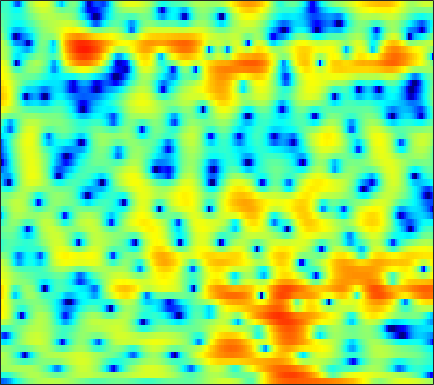

The data file committed next to this chart (first rows):
-11.816, -11.798, -11.171, -10, -8.9469, -7.4797, -6.0719, -5.0948, -3.8995, -2.8459, -1.9226, -1.3082, -0.58581, 0.033151, 0.43431, 0.89296, 1.2713, 1.5064, 1.7613, 1.9422, 2.0686, 2.1371, 2.1932, 2.2073
-4.023, -4.066, -3.937, -3.576, -3.175, -2.509, -1.768, -1.203, -0.4836, 0.1689, 0.7338, 1.089, 1.473, 1.747, 1.879, 1.958, 1.924, 1.826, 1.605, 1.288, 0.8902, 0.5508, 0.07708, -0.3727
0.9818, 1.077, 1.183, 1.277, 1.343, 1.429, 1.515, 1.575, 1.65, 1.716, 1.763, 1.783, 1.78, 1.736, 1.661, 1.49, 1.218, 0.9313, 0.4156, -0.2878, -1.227, -2.123, -3.641, -5.61
1.707, 1.593, 1.345, 0.9919, 0.6627, 0.1426, -0.4583, -0.9432, -1.591, -2.16, -2.546, -2.662, -2.554, -2.197, -1.828, -1.292, -0.7831, -0.4524, -0.1048, 0.1302, 0.2608, 0.3005, 0.3015, 0.283
2.17, 1.875, 1.371, 0.7142, 0.09955, -0.9401, -2.301, -3.612, -5.932, -9.351, -14.97, -19.69, -13.7, -8.509, -5.974, -3.572, -1.864, -0.9005, 0.0806, 0.785, 1.275, 1.531, 1.758, 1.893
0.5188, 0.3191, 0.07786, -0.1418, -0.2988, -0.5219, -0.7708, -0.9632, -1.204, -1.384, -1.432, -1.332, -0.9916, -0.4702, -0.01687, 0.594, 1.141, 1.473, 1.781, 1.914, 1.861, 1.698, 1.316, 0.754
-5.886, -6.36, -6.363, -5.572, -4.649, -3.3, -2.045, -1.216, -0.2614, 0.541, 1.214, 1.653, 2.17, 2.596, 2.856, 3.12, 3.277, 3.308, 3.209, 2.938, 2.464, 1.955, 1.032, -0.2461
-11.38, -13.59, -14.72, -11.59, -8.89, -5.997, -3.802, -2.499, -1.114, -0.01887, 0.86, 1.4, 1.99, 2.444, 2.701, 2.938, 3.047, 3.041, 2.917, 2.648, 2.233, 1.828, 1.174, 0.3869
-2.849, -2.937, -2.947, -2.757, -2.497, -2.049, -1.558, -1.174, -0.6674, -0.1663, 0.3302, 0.6968, 1.148, 1.555, 1.822, 2.1, 2.266, 2.308, 2.249, 2.055, 1.724, 1.383, 0.8335, 0.1927
2.739, 2.389, 1.854, 1.255, 0.7627, 0.05868, -0.6968, -1.25, -1.854, -2.144, -1.981, -1.573, -0.7995, 0.06286, 0.6733, 1.348, 1.828, 2.058, 2.174, 2.07, 1.743, 1.346, 0.6304, -0.3125
5.879, 5.271, 4.299, 3.1, 2.021, 0.2648, -2.047, -4.37, -9.025, -19.38, -15.73, -9.361, -4.95, -2.264, -0.8658, 0.448, 1.309, 1.716, 1.965, 1.908, 1.589, 1.151, 0.3123, -0.8236
6.01, 5.355, 4.366, 3.229, 2.281, 0.9199, -0.5104, -1.582, -2.832, -3.615, -3.668, -3.277, -2.42, -1.463, -0.8162, -0.1279, 0.3366, 0.5319, 0.5726, 0.3802, -0.02159, -0.4528, -1.229, -2.234
5.925, 5.208, 4.104, 2.889, 1.938, 0.7375, -0.2525, -0.7834, -1.157, -1.21, -1.057, -0.8351, -0.4955, -0.1747, -0.005463, 0.1143, 0.105, -0.009424, -0.2617, -0.6206, -1.11, -1.524, -2.181, -2.968
7.018, 6.075, 4.41, 2.213, 0.107, -3.417, -6.988, -7.448, -5.021, -2.507, -0.7654, 0.1269, 0.8749, 1.17, 1.145, 0.851, 0.2369, -0.3831, -1.294, -2.136, -2.754, -2.975, -2.988, -2.921
6.925, 6.166, 4.782, 2.991, 1.388, -0.9163, -2.709, -3.052, -2.182, -0.9018, 0.1743, 0.7264, 1.055, 0.9477, 0.5887, -0.3281, -1.842, -3.472, -6.769, -12.44, -22.75, -14.9, -8.685, -5.575
5.143, 4.756, 4.089, 3.295, 2.688, 1.915, 1.276, 0.921, 0.6077, 0.4391, 0.3095, 0.1792, -0.07762, -0.4616, -0.8797, -1.649, -2.645, -3.542, -4.827, -5.866, -6.362, -6.194, -5.377, -4.353
4.119, 3.813, 3.325, 2.749, 2.284, 1.665, 1.074, 0.6731, 0.2015, -0.177, -0.5052, -0.7303, -1.005, -1.304, -1.55, -1.877, -2.212, -2.429, -2.646, -2.776, -2.695, -2.539, -2.232, -1.835
3.629, 3.225, 2.569, 1.787, 1.123, 0.1892, -0.7255, -1.335, -1.987, -2.379, -2.55, -2.572, -2.574, -2.63, -2.698, -2.816, -2.931, -2.943, -2.821, -2.532, -1.991, -1.492, -0.7612, -0.04639
2.802, 2.344, 1.477, 0.2942, -0.8547, -2.816, -5.326, -7.41, -9.44, -9.038, -7.26, -6.082, -5.044, -4.6, -4.636, -5.206, -6.211, -7.106, -7.724, -6.714, -4.62, -2.907, -0.8601, 0.8214
0.2268, 0.1798, -0.24, -1.099, -2.089, -3.957, -6.536, -8.869, -11.31, -10.42, -8.041, -6.598, -5.425, -4.953, -5.101, -5.989, -7.842, -10.09, -13.19, -11.18, -6.405, -3.618, -0.8085, 1.277
-3.277, -2.506, -1.951, -1.874, -2.056, -2.52, -3.113, -3.547, -3.952, -4.123, -4.054, -3.921, -3.691, -3.522, -3.471, -3.43, -3.423, -3.332, -3.012, -2.25, -1.174, -0.2574, 0.9666, 2.064
-3.48, -2.812, -2.171, -1.846, -1.77, -1.864, -2.116, -2.384, -2.767, -3.145, -3.459, -3.609, -3.629, -3.459, -3.186, -2.667, -2.037, -1.5, -0.7798, 0.01164, 0.7828, 1.335, 2.014, 2.577
-1.841, -1.494, -1.176, -1.005, -1.002, -1.193, -1.623, -2.113, -3.022, -4.193, -5.567, -6.564, -7.413, -7.071, -6.059, -4.366, -2.698, -1.587, -0.2731, 0.7743, 1.606, 2.119, 2.631, 2.967
-1.217, -0.8659, -0.4525, -0.1753, -0.1006, -0.2131, -0.6422, -1.211, -2.401, -4.233, -7.079, -10.41, -17.76, -14.93, -9.669, -5.408, -2.635, -1.117, 0.4089, 1.514, 2.303, 2.702, 3.012, 3.089
-3.541, -2.589, -1.353, -0.3778, 0.1495, 0.5687, 0.6597, 0.5285, 0.08886, -0.604, -1.43, -2.002, -2.468, -2.353, -1.882, -0.9939, 0.003376, 0.7103, 1.49, 2.099, 2.506, 2.645, 2.622, 2.313
-8.515, -5.47, -2.765, -0.9208, 0.06711, 0.981, 1.53, 1.742, 1.821, 1.708, 1.468, 1.26, 0.981, 0.777, 0.6752, 0.629, 0.6951, 0.8022, 1.025, 1.267, 1.445, 1.508, 1.406, 1.015
-3.635, -2.517, -1.051, 0.1705, 0.9168, 1.684, 2.204, 2.436, 2.551, 2.463, 2.177, 1.83, 1.214, 0.4121, -0.2857, -1.247, -2.096, -2.475, -2.436, -1.874, -1.101, -0.5532, -0.03406, 0.1878
-0.2724, 0.07803, 0.6044, 1.151, 1.542, 1.997, 2.347, 2.525, 2.607, 2.484, 2.113, 1.633, 0.662, -0.7981, -2.335, -5.316, -10.22, -16.48, -14.34, -7.84, -4.291, -2.601, -1.078, -0.1478
-0.4479, -0.4055, -0.2967, -0.06194, 0.1936, 0.6194, 1.085, 1.416, 1.771, 1.953, 1.898, 1.678, 1.094, 0.169, -0.7742, -2.289, -3.853, -4.675, -4.67, -3.642, -2.315, -1.442, -0.5421, 0.07358
-3.194, -3.746, -4.365, -4.585, -4.291, -3.308, -1.978, -0.9737, 0.2267, 1.167, 1.815, 2.108, 2.262, 2.174, 1.981, 1.623, 1.221, 0.9681, 0.7021, 0.5528, 0.4631, 0.3875, 0.2465, 0.04656
-6.859, -8.688, -12.57, -20.56, -19.63, -10.81, -5.994, -3.492, -1.049, 0.7305, 2.024, 2.727, 3.375, 3.726, 3.834, 3.783, 3.563, 3.298, 2.818, 2.2, 1.412, 0.7181, -0.3537, -1.58
-8.17, -8.848, -9.604, -9.752, -9.025, -6.989, -4.515, -2.756, -0.6731, 1.029, 2.357, 3.131, 3.88, 4.338, 4.501, 4.495, 4.242, 3.883, 3.198, 2.229, 0.9594, -0.2321, -2.22, -4.822
-11.52, -10.77, -9.334, -7.663, -6.351, -4.552, -2.761, -1.478, 0.09523, 1.46, 2.582, 3.251, 3.909, 4.311, 4.432, 4.377, 4.059, 3.64, 2.862, 1.794, 0.4444, -0.8096, -2.781, -5.139
-21.82, -16.2, -11.61, -8.374, -6.386, -4.125, -2.19, -0.9063, 0.5769, 1.815, 2.806, 3.384, 3.939, 4.247, 4.31, 4.178, 3.805, 3.375, 2.583, 1.576, 0.3496, -0.707, -2.291, -4.043
-13.8, -12.25, -9.765, -7.257, -5.523, -3.429, -1.579, -0.3764, 1.022, 2.164, 3.052, 3.556, 4.007, 4.198, 4.187, 3.947, 3.476, 2.986, 2.149, 1.148, -0.01214, -0.9375, -2.276, -3.719
-12.42, -10.55, -8.161, -5.936, -4.386, -2.506, -0.8388, 0.2761, 1.551, 2.593, 3.399, 3.835, 4.183, 4.257, 4.13, 3.724, 3.036, 2.345, 1.244, -0.04054, -1.362, -2.325, -3.429, -4.339
-12.15, -9.614, -6.995, -4.901, -3.523, -1.848, -0.3397, 0.6982, 1.931, 2.967, 3.768, 4.196, 4.516, 4.535, 4.322, 3.729, 2.75, 1.713, -0.08393, -2.427, -5.262, -7.336, -8.708, -7.871
-6.658, -6.204, -5.613, -4.913, -4.247, -3.064, -1.595, -0.436, 1.069, 2.372, 3.386, 3.945, 4.402, 4.515, 4.369, 3.826, 2.87, 1.838, -0.06219, -2.716, -6.434, -10.04, -12.28, -8.861
-4.301, -5.367, -7.365, -10.22, -12.19, -10.73, -6.649, -4.022, -1.359, 0.5796, 1.974, 2.718, 3.369, 3.664, 3.684, 3.451, 2.922, 2.376, 1.434, 0.3488, -0.7087, -1.353, -1.826, -1.806
-1.886, -3.095, -5.151, -7.63, -9.024, -8.37, -5.78, -3.854, -1.762, -0.2155, 0.9029, 1.51, 2.07, 2.372, 2.454, 2.419, 2.22, 2.008, 1.634, 1.234, 0.835, 0.5976, 0.3506, 0.2088
1.693, 1.105, 0.301, -0.3932, -0.7542, -0.9555, -0.8276, -0.6077, -0.2464, 0.09068, 0.359, 0.5065, 0.6398, 0.7169, 0.7157, 0.6628, 0.5682, 0.4477, 0.2931, 0.1337, -0.006851, -0.09347, -0.1695, -0.2243
4.768, 4.396, 3.824, 3.201, 2.718, 2.062, 1.396, 0.8925, 0.1988, -0.4721, -1.078, -1.451, -1.817, -2.015, -2.079, -2.163, -2.259, -2.373, -2.518, -2.642, -2.641, -2.584, -2.402, -2.169
6.886, 6.527, 5.904, 5.11, 4.399, 3.292, 1.949, 0.778, -1.044, -3.149, -5.336, -6.69, -7.483, -7.215, -6.747, -6.301, -6.319, -6.559, -7.254, -7.964, -8.227, -7.856, -6.858, -5.691
7.695, 7.319, 6.644, 5.759, 4.934, 3.588, 1.907, 0.3549, -2.25, -5.819, -11.28, -18.56, -20.34, -12.91, -10.57, -9.211, -9.232, -10.05, -12.51, -17.66, -34.08, -20.08, -12.94, -9.434
7.253, 6.906, 6.28, 5.462, 4.721, 3.542, 2.151, 0.9431, -0.8456, -2.791, -4.711, -5.885, -6.811, -7.043, -7.027, -7.123, -7.527, -8.193, -9.246, -10.45, -11.03, -10.69, -9.602, -8.35
6.259, 5.966, 5.425, 4.714, 4.096, 3.172, 2.163, 1.382, 0.352, -0.6354, -1.519, -2.089, -2.696, -3.171, -3.477, -3.885, -4.337, -4.706, -5.233, -5.712, -6.107, -6.287, -6.381, -6.352
5.454, 5.176, 4.603, 3.849, 3.181, 2.243, 1.335, 0.7535, 0.1146, -0.3135, -0.574, -0.6988, -0.8216, -0.958, -1.086, -1.301, -1.636, -1.904, -2.443, -3.045, -3.713, -4.283, -5.028, -5.698
5.293, 4.939, 4.124, 2.935, 1.803, 0.08805, -1.599, -2.503, -2.822, -2.235, -1.325, -0.6651, 0.04026, 0.542, 0.7748, 0.8961, 0.8117, 0.5728, 0.0671, -0.763, -1.943, -3.086, -5.125, -7.798
4.52, 4.175, 3.194, 1.523, -0.2687, -3.715, -9.732, -20.15, -14.56, -7.269, -3.861, -2.203, -0.6694, 0.3903, 0.9464, 1.43, 1.676, 1.602, 1.307, 0.6532, -0.4405, -1.574, -3.613, -6.369
2.518, 2.319, 1.584, 0.3239, -0.9123, -2.931, -4.901, -5.998, -6.524, -6.031, -5.102, -4.442, -3.544, -2.619, -1.953, -1.114, -0.4018, -0.07451, 0.07077, -0.111, -0.6001, -1.182, -1.971, -2.599
2.547, 2.244, 1.415, 0.2074, -0.8796, -2.444, -3.9, -4.895, -5.901, -6.773, -7.665, -8.384, -9.044, -8.389, -6.909, -4.627, -2.708, -1.561, -0.7148, -0.4992, -0.8992, -1.584, -3.094, -5.005
2.838, 2.065, 0.6003, -1.373, -3.172, -5.886, -8.48, -9.809, -10.37, -10.56, -11.63, -13.46, -19.09, -18.77, -12.32, -7.045, -3.798, -2.194, -0.7868, -0.1784, -0.3328, -0.9444, -2.627, -5.438
1.141, 0.05408, -1.774, -4.194, -6.603, -11.04, -18.41, -23.9, -16.79, -12.87, -10.93, -10.06, -9.136, -7.912, -6.651, -4.789, -3.108, -2.048, -0.9317, -0.1942, 0.2013, 0.2922, 0.2983, 0.3276
-0.2356, -1.117, -2.462, -4.014, -5.283, -6.931, -8.279, -8.836, -8.83, -8.22, -7.34, -6.648, -5.659, -4.67, -3.89, -2.855, -1.86, -1.165, -0.3778, 0.2645, 0.7772, 1.09, 1.461, 1.823
-1.036, -1.575, -2.362, -3.179, -3.761, -4.457, -4.968, -5.183, -5.216, -4.988, -4.545, -4.101, -3.416, -2.654, -2.082, -1.327, -0.5995, -0.1049, 0.4849, 0.9814, 1.381, 1.634, 1.899, 2.123
-1.77, -2.079, -2.526, -2.991, -3.336, -3.755, -4.042, -4.127, -4.051, -3.738, -3.225, -2.734, -2.014, -1.252, -0.6923, 0.01599, 0.6461, 1.055, 1.51, 1.85, 2.067, 2.153, 2.17, 2.092
-2.734, -2.752, -2.917, -3.298, -3.719, -4.368, -4.963, -5.221, -5.105, -4.413, -3.34, -2.445, -1.255, -0.1767, 0.55, 1.379, 2.041, 2.438, 2.813, 3.012, 3.029, 2.908, 2.582, 2.05
-3.853, -3.112, -2.809, -3.243, -4.062, -5.92, -8.909, -11.85, -12.79, -8.655, -4.978, -2.924, -0.8443, 0.7166, 1.635, 2.599, 3.318, 3.712, 4.062, 4.194, 4.086, 3.826, 3.185, 2.139
